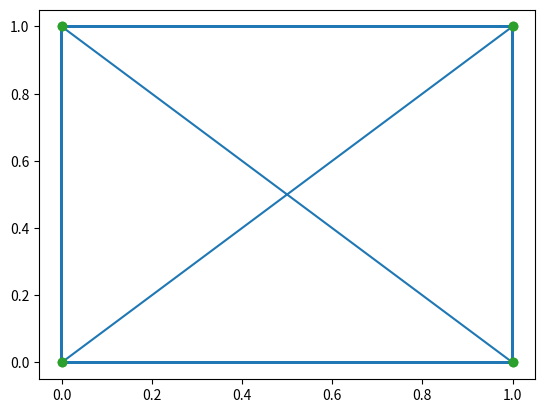

This chart was generated by the following Python code:
#!/home/<user>/softwares/bin/python3.4

import math
import numpy
from scipy.spatial import Delaunay
from scipy.spatial import ConvexHull
import matplotlib.pyplot as plt
#fcrd=numpy.array([[0,1,0],[4,0,0],[0,4,0]])
#apex=numpy.array([1,8,6])

#r12,r23,r31=fcrd[0]-fcrd[1],fcrd[1]-fcrd[2],fcrd[2]-fcrd[0]
#sa,sb,sc=numpy.linalg.norm(r12),numpy.linalg.norm(r23),numpy.linalg.norm(r31)
#ss=(sa+sb+sc)/2.0
#oneS=numpy.sqrt( ss * (ss-sa) * (ss-sb) * (ss-sc) )

#Volume of trigonal pyramid is (1/3)*A*H.
#pnorm=numpy.cross(r23,r12)
#pnorm=pnorm/( numpy.linalg.norm(pnorm) )
#r14=fcrd[0]-apex
#h=numpy.linalg.norm( numpy.dot(pnorm,r14) ) /numpy.linalg.norm(pnorm)
#oneV=oneS*h/3.0

#SandV=numpy.array([oneS,oneV])
#print (pnorm)
#print (SandV)

miccrd=numpy.array([ [0,0,0],[1,0,0],[0,1,0],[1,1,0],[0,0,1],[1,0,1],[0,1,1],[1,1,1] ])
#tri=Delaunay(cubecrd)
#hull=ConvexHull(cubecrd)

#print(tri.simplices)
#print(hull.simplices)

def Tpyramid(fcrd,apex): #triangle area and trigonal pyramid volume calculator.
  #fcrd:3*3 array of triangle points coords. apex:1*3 array of apex coord. should be pbc refined.
  #Get area of triangle by Heron's formula T=sqrt(s*(s-a)*(s-b)*(s-c)) when s=(a+b+c)/2
  #a=r12, b=r23, c=r31.
  r12,r23,r31=fcrd[0]-fcrd[1],fcrd[1]-fcrd[2],fcrd[2]-fcrd[0]
  sa,sb,sc=numpy.linalg.norm(r12),numpy.linalg.norm(r23),numpy.linalg.norm(r31)
  ss=(sa+sb+sc)/2.0
  oneS=numpy.sqrt( ss * (ss-sa) * (ss-sb) * (ss-sc) )
  #Volume of trigonal pyramid is (1/3)*A*H.
  pnorm=numpy.cross(r12,r23)
  #pnorm=pnorm/( numpy.linalg.norm(pnorm) )
  r14=fcrd[0]-apex
  h=numpy.linalg.norm( numpy.dot(pnorm,r14) ) /numpy.linalg.norm(pnorm)
  oneV=oneS*h/3.0
  SandV=numpy.array([oneS,oneV])
  return SandV

def proxtri(crd): #proximity triangle set constructor
  tcrd=numpy.empty((0,3))
  hull=ConvexHull(crd)
  hullsim=hull.simplices

  plt.triplot(crd[:,0], crd[:,1], hull.simplices.copy())
  plt.plot(crd[:,0], crd[:,1], 'o')
  plt.show()

  for row in hullsim:
    for x in row:
      tcrd=numpy.vstack((tcrd,crd[x]))

  return tcrd

#Get geometric midpoint (this will serve as common apex of triangular pyramids)
mid=numpy.mean(miccrd,axis=0)

#Construct proximity triangles, and make them as 3N_triangle*3 array.
#Each 3 rows represents 1 triangle, made of 3 points. (x1,y1,z1),(x2,y2,z2),(x3,y3,z3)
tricrd=proxtri(miccrd)

S,V=0,0
for t in range(int(tricrd.shape[0]/3)): #t: "triangle index"
  currt,nextt=3*t,3*t+3 #row index for current triangle, next triangle
  oneSV=Tpyramid(tricrd[currt:nextt],mid)
  S+=oneSV[0]
  V+=oneSV[1]

Q=36.0 * math.pi *V*V/(S*S*S)
micinfo=numpy.array([S,V,Q])
print(micinfo)

